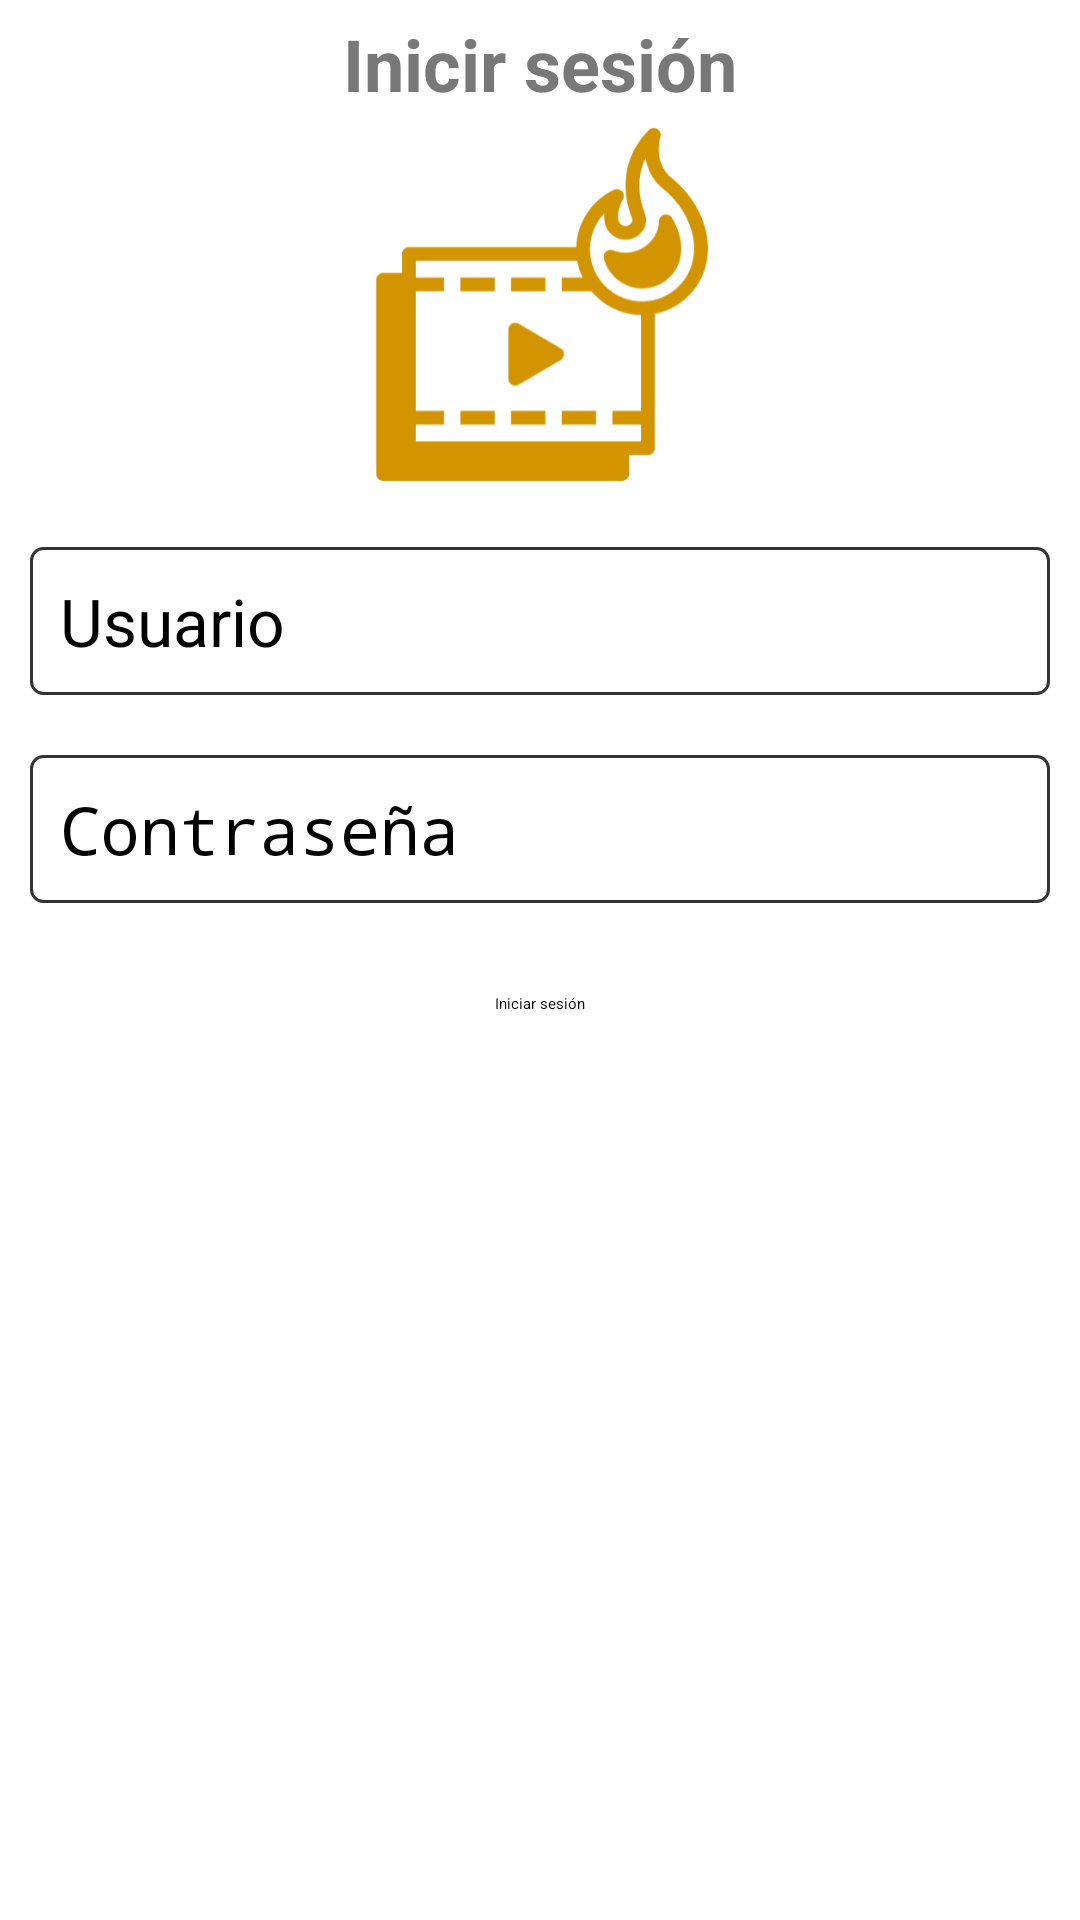

The Android layout XML behind this screen, and the referenced resources:
<!-- AndroidManifest.xml: application theme Theme.MyStreamingMobile -->
<!-- res/layout/activity_main.xml -->
<?xml version="1.0" encoding="utf-8"?>
<androidx.core.widget.NestedScrollView xmlns:android="http://schemas.android.com/apk/res/android"
    xmlns:app="http://schemas.android.com/apk/res-auto"
    xmlns:tools="http://schemas.android.com/tools"
    android:layout_width="match_parent"
    android:layout_height="match_parent"
    tools:context=".MainActivity">

    <LinearLayout
        android:layout_width="match_parent"
        android:layout_height="wrap_content"
        android:orientation="vertical">

        <TextView
            android:layout_width="wrap_content"
            android:layout_height="wrap_content"
            android:text="Inicir sesión"
            android:layout_gravity="center"
            android:textSize="24dp"
            android:textColor="#E2676767"
            android:layout_margin="5dp"
            android:textStyle="bold"/>
        <ImageView
            android:layout_width="match_parent"
            android:layout_height="120dp"
            android:src="@drawable/ms4"
            />

        <EditText
            android:id="@+id/et_usuario"
            android:textSize="22dp"
            android:layout_height="wrap_content"
            android:layout_width="match_parent"
            android:hint="Usuario"
            android:inputType="textEmailAddress"
            android:padding="10dp"
            android:layout_marginHorizontal="10dp"
            android:layout_marginTop="20dp"
            android:background="@drawable/bg_edittext"/>

        <EditText
            android:id="@+id/et_pass"
            android:textSize="22dp"
            android:layout_height="wrap_content"
            android:layout_width="match_parent"
            android:hint="Contraseña"
            android:inputType="textPassword"
            android:padding="10dp"
            android:layout_marginHorizontal="10dp"
            android:layout_marginTop="20dp"
            android:background="@drawable/bg_edittext"/>

        <Button
            android:id="@+id/btnLogin"
            android:layout_height="wrap_content"
            android:layout_width="wrap_content"
            android:text="Iniciar sesión"
            android:layout_gravity="center_horizontal"
            android:padding="10dp"
            android:layout_marginTop="20dp"
            android:onClick="loginBtn"/>


    </LinearLayout>

</androidx.core.widget.NestedScrollView>
<!-- resources referenced by this layout -->
<resources>
  <!-- drawable bg_edittext (drawable) -->
  <?xml version="1.0" encoding="utf-8"?>
  
  <selector xmlns:android="http://schemas.android.com/apk/res/android">
      <item>
          <shape android:shape="rectangle">
              <solid android:color="@android:color/transparent"/>
              <stroke android:width="1dp" android:color="#343437"/>
              <corners android:radius="4dp"/>
          </shape>
      </item>
  </selector>
  <!-- drawable ms4: png bitmap (drawable, 22864 bytes) -->
  <style name="Theme.MyStreamingMobile" parent="Theme.MaterialComponents.DayNight.DarkActionBar">
          
          <item name="colorPrimary">@color/purple_200</item>
          <item name="colorPrimaryVariant">@color/purple_700</item>
          <item name="colorOnPrimary">@color/black</item>
          
          <item name="colorSecondary">@color/teal_200</item>
          <item name="colorSecondaryVariant">@color/teal_200</item>
          <item name="colorOnSecondary">@color/black</item>
          
          <item name="android:statusBarColor" tools:targetApi="l">?attr/colorPrimaryVariant</item>
          
      </style>
  <!-- not gathered from this repository: default colours our renderer supplied (Android Studio template values) -->
  <color name="purple_200">#FFBB86FC</color>
  <color name="purple_700">#FF3700B3</color>
  <color name="teal_200">#FF03DAC5</color>
  <color name="black">#FF000000</color>
</resources>
